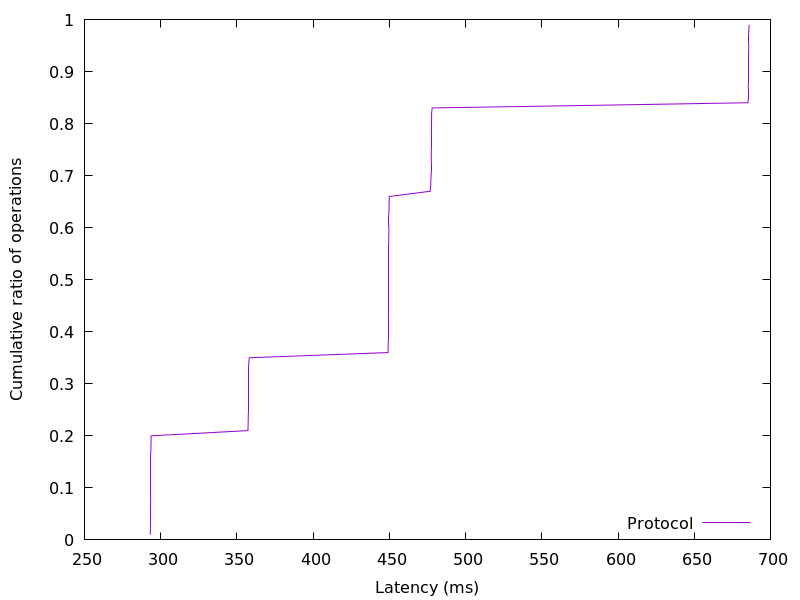

The file beside this chart, header and first rows:
293.208832, 0.01
293.3, 0.02
293.3, 0.03
293.3, 0.04
293.4, 0.05
293.4, 0.06
293.4, 0.07
293.4, 0.08
293.4, 0.09
293.5, 0.1
293.5, 0.11
293.5, 0.12
293.5, 0.13
293.5, 0.14
293.5, 0.15
293.5, 0.16
293.6, 0.17
293.6, 0.18
293.7, 0.19
293.7, 0.2
357.3, 0.21
357.4, 0.22
357.4, 0.23
357.5, 0.24
357.5, 0.25
357.5, 0.26
357.5, 0.27
357.6, 0.28
357.6, 0.29
357.6, 0.3
357.6, 0.31
357.6, 0.32
357.7, 0.33
357.8, 0.34
358.1, 0.35
449.1, 0.36
449.2, 0.37
449.3, 0.38
449.3, 0.39
449.3, 0.4
449.4, 0.41
449.4, 0.42
449.4, 0.43
449.4, 0.44
449.4, 0.45
449.4, 0.46
449.4, 0.47
449.5, 0.48
449.5, 0.49
449.5, 0.5
449.5, 0.51
449.5, 0.52
449.5, 0.53
449.5, 0.54
449.5, 0.55
449.6, 0.56
449.6, 0.57
449.6, 0.58
449.7, 0.59
449.7, 0.6
449.7, 0.61
... 38 more rows
